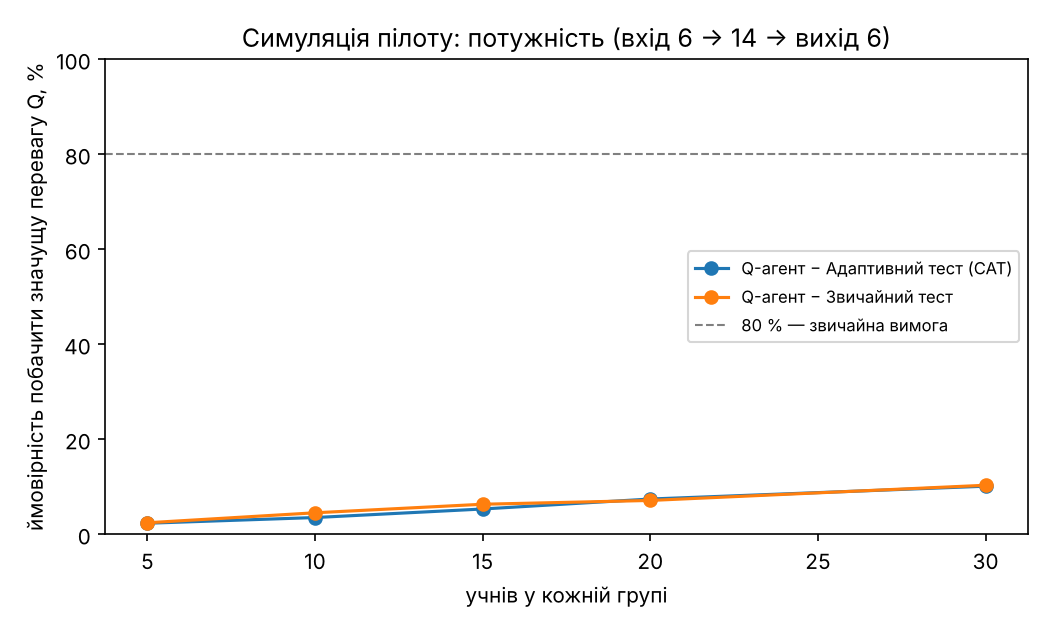

The file beside this chart, header and first rows:
порівняння; учнів_у_групі; потужність; середній_ефект_балів
Q-агент − Адаптивний тест (CAT); 5; 0,023; 0,399604
Q-агент − Адаптивний тест (CAT); 10; 0,035; 0,372814
Q-агент − Адаптивний тест (CAT); 15; 0,053; 0,388923
Q-агент − Адаптивний тест (CAT); 20; 0,074; 0,390349
Q-агент − Адаптивний тест (CAT); 30; 0,101; 0,374633
Q-агент − Звичайний тест; 5; 0,024; 0,326361
Q-агент − Звичайний тест; 10; 0,045; 0,40275
Q-агент − Звичайний тест; 15; 0,063; 0,388811
Q-агент − Звичайний тест; 20; 0,071; 0,402386
Q-агент − Звичайний тест; 30; 0,103; 0,403494
